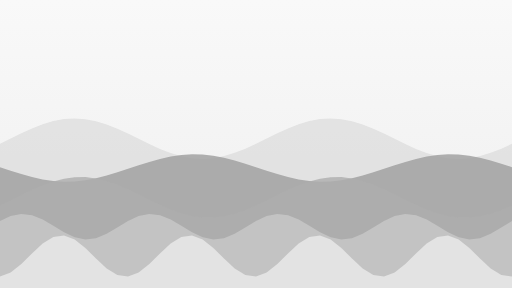
t = 0.00 s
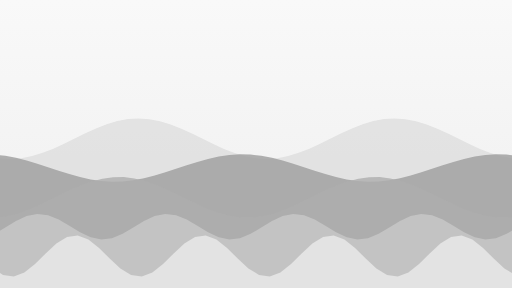
t = 6.00 s
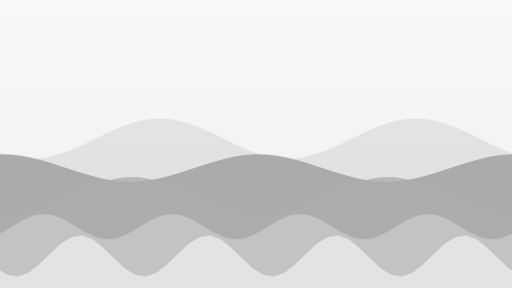
t = 8.00 s

The animated SVG that drew these frames (rendered in a browser with its animation timeline set to each time). Animation: 5 SMIL elements (animateTransform=5); frames cover the first 8.00 s, repeats indefinitely.

<svg xmlns="http://www.w3.org/2000/svg" viewBox="0 0 1920 1080" width="1920" height="1080" preserveAspectRatio="xMidYMid slice"><defs><linearGradient id="g" x1="0" y1="0" x2="0" y2="1"><stop offset="0" stop-color="#F9F9F9"/><stop offset="1" stop-color="#EEEEEE"/></linearGradient></defs><rect width="1920" height="1080" fill="url(#g)"/><path fill="#DFDFDF" fill-opacity="0.8" d="M-1920 1080V520L-1920 539L-1880 519.4L-1840 499.8L-1800 481.5L-1760 465.9L-1720 454L-1680 446.6L-1640 444.2L-1600 446.9L-1560 454.6L-1520 466.8L-1480 482.6L-1440 501L-1400 520.6L-1360 540.2L-1320 558.5L-1280 574.1L-1240 586L-1200 593.4L-1160 595.8L-1120 593.1L-1080 585.4L-1040 573.2L-1000 557.4L-960 539L-920 519.4L-880 499.8L-840 481.5L-800 465.9L-760 454L-720 446.6L-680 444.2L-640 446.9L-600 454.6L-560 466.8L-520 482.6L-480 501L-440 520.6L-400 540.2L-360 558.5L-320 574.1L-280 586L-240 593.4L-200 595.8L-160 593.1L-120 585.4L-80 573.2L-40 557.4L0 539L40 519.4L80 499.8L120 481.5L160 465.9L200 454L240 446.6L280 444.2L320 446.9L360 454.6L400 466.8L440 482.6L480 501L520 520.6L560 540.2L600 558.5L640 574.1L680 586L720 593.4L760 595.8L800 593.1L840 585.4L880 573.2L920 557.4L960 539L1000 519.4L1040 499.8L1080 481.5L1120 465.9L1160 454L1200 446.6L1240 444.2L1280 446.9L1320 454.6L1360 466.8L1400 482.6L1440 501L1480 520.6L1520 540.2L1560 558.5L1600 574.1L1640 586L1680 593.4L1720 595.8L1760 593.1L1800 585.4L1840 573.2L1880 557.4L1920 539L1960 519.4L2000 499.8L2040 481.5L2080 465.9L2120 454L2160 446.6L2200 444.2L2240 446.9L2280 454.6L2320 466.8L2360 482.6L2400 501L2440 520.6L2480 540.2L2520 558.5L2560 574.1L2600 586L2640 593.4L2680 595.8L2720 593.1L2760 585.4L2800 573.2L2840 557.4L2880 539L2920 519.4L2960 499.8L3000 481.5L3040 465.9L3080 454L3120 446.6L3160 444.2L3200 446.9L3240 454.6L3280 466.8L3320 482.6L3360 501L3400 520.6L3440 540.2L3480 558.5L3520 574.1L3560 586L3600 593.4L3640 595.8L3680 593.1L3720 585.4L3760 573.2L3800 557.4L3840 539V1080Z"><animateTransform attributeName="transform" type="translate" from="0 0" to="960 0" dur="24s" repeatCount="indefinite"/></path><path fill="#9E9E9E" fill-opacity="0.8" d="M-1920 1080V630L-1920 626.8L-1880 640.2L-1840 652.9L-1800 664.1L-1760 672.9L-1720 678.8L-1680 681.3L-1640 680.4L-1600 676.1L-1560 668.6L-1520 658.4L-1480 646.4L-1440 633.2L-1400 619.8L-1360 607.1L-1320 595.9L-1280 587.1L-1240 581.2L-1200 578.7L-1160 579.6L-1120 583.9L-1080 591.4L-1040 601.6L-1000 613.6L-960 626.8L-920 640.2L-880 652.9L-840 664.1L-800 672.9L-760 678.8L-720 681.3L-680 680.4L-640 676.1L-600 668.6L-560 658.4L-520 646.4L-480 633.2L-440 619.8L-400 607.1L-360 595.9L-320 587.1L-280 581.2L-240 578.7L-200 579.6L-160 583.9L-120 591.4L-80 601.6L-40 613.6L0 626.8L40 640.2L80 652.9L120 664.1L160 672.9L200 678.8L240 681.3L280 680.4L320 676.1L360 668.6L400 658.4L440 646.4L480 633.2L520 619.8L560 607.1L600 595.9L640 587.1L680 581.2L720 578.7L760 579.6L800 583.9L840 591.4L880 601.6L920 613.6L960 626.8L1000 640.2L1040 652.9L1080 664.1L1120 672.9L1160 678.8L1200 681.3L1240 680.4L1280 676.1L1320 668.6L1360 658.4L1400 646.4L1440 633.2L1480 619.8L1520 607.1L1560 595.9L1600 587.1L1640 581.2L1680 578.7L1720 579.6L1760 583.9L1800 591.4L1840 601.6L1880 613.6L1920 626.8L1960 640.2L2000 652.9L2040 664.1L2080 672.9L2120 678.8L2160 681.3L2200 680.4L2240 676.1L2280 668.6L2320 658.4L2360 646.4L2400 633.2L2440 619.8L2480 607.1L2520 595.9L2560 587.1L2600 581.2L2640 578.7L2680 579.6L2720 583.9L2760 591.4L2800 601.6L2840 613.6L2880 626.8L2920 640.2L2960 652.9L3000 664.1L3040 672.9L3080 678.8L3120 681.3L3160 680.4L3200 676.1L3240 668.6L3280 658.4L3320 646.4L3360 633.2L3400 619.8L3440 607.1L3480 595.9L3520 587.1L3560 581.2L3600 578.7L3640 579.6L3680 583.9L3720 591.4L3760 601.6L3800 613.6L3840 626.8V1080Z"><animateTransform attributeName="transform" type="translate" from="0 0" to="960 0" dur="32s" repeatCount="indefinite"/></path><path fill="#AEAEAE" fill-opacity="0.8" d="M-1920 1080V740L-1920 770.4L-1880 751.3L-1840 731.3L-1800 712L-1760 694.6L-1720 680.2L-1680 670L-1640 664.5L-1600 664.1L-1560 669L-1520 678.6L-1480 692.5L-1440 709.6L-1400 728.7L-1360 748.7L-1320 768L-1280 785.4L-1240 799.8L-1200 810L-1160 815.5L-1120 815.9L-1080 811L-1040 801.4L-1000 787.5L-960 770.4L-920 751.3L-880 731.3L-840 712L-800 694.6L-760 680.2L-720 670L-680 664.5L-640 664.1L-600 669L-560 678.6L-520 692.5L-480 709.6L-440 728.7L-400 748.7L-360 768L-320 785.4L-280 799.8L-240 810L-200 815.5L-160 815.9L-120 811L-80 801.4L-40 787.5L0 770.4L40 751.3L80 731.3L120 712L160 694.6L200 680.2L240 670L280 664.5L320 664.1L360 669L400 678.6L440 692.5L480 709.6L520 728.7L560 748.7L600 768L640 785.4L680 799.8L720 810L760 815.5L800 815.9L840 811L880 801.4L920 787.5L960 770.4L1000 751.3L1040 731.3L1080 712L1120 694.6L1160 680.2L1200 670L1240 664.5L1280 664.1L1320 669L1360 678.6L1400 692.5L1440 709.6L1480 728.7L1520 748.7L1560 768L1600 785.4L1640 799.8L1680 810L1720 815.5L1760 815.9L1800 811L1840 801.4L1880 787.5L1920 770.4L1960 751.3L2000 731.3L2040 712L2080 694.6L2120 680.2L2160 670L2200 664.5L2240 664.1L2280 669L2320 678.6L2360 692.5L2400 709.6L2440 728.7L2480 748.7L2520 768L2560 785.4L2600 799.8L2640 810L2680 815.5L2720 815.9L2760 811L2800 801.4L2840 787.5L2880 770.4L2920 751.3L2960 731.3L3000 712L3040 694.6L3080 680.2L3120 670L3160 664.5L3200 664.1L3240 669L3280 678.6L3320 692.5L3360 709.6L3400 728.7L3440 748.7L3480 768L3520 785.4L3560 799.8L3600 810L3640 815.5L3680 815.9L3720 811L3760 801.4L3800 787.5L3840 770.4V1080Z"><animateTransform attributeName="transform" type="translate" from="0 0" to="960 0" dur="40s" repeatCount="indefinite"/></path><path fill="#CACACA" fill-opacity="0.8" d="M-960 1080V850L-960 829.1L-920 810.3L-880 802.1L-840 806.8L-800 823L-760 846.5L-720 870.9L-680 889.7L-640 897.9L-600 893.2L-560 877L-520 853.5L-480 829.1L-440 810.3L-400 802.1L-360 806.8L-320 823L-280 846.5L-240 870.9L-200 889.7L-160 897.9L-120 893.2L-80 877L-40 853.5L0 829.1L40 810.3L80 802.1L120 806.8L160 823L200 846.5L240 870.9L280 889.7L320 897.9L360 893.2L400 877L440 853.5L480 829.1L520 810.3L560 802.1L600 806.8L640 823L680 846.5L720 870.9L760 889.7L800 897.9L840 893.2L880 877L920 853.5L960 829.1L1000 810.3L1040 802.1L1080 806.8L1120 823L1160 846.5L1200 870.9L1240 889.7L1280 897.9L1320 893.2L1360 877L1400 853.5L1440 829.1L1480 810.3L1520 802.1L1560 806.8L1600 823L1640 846.5L1680 870.9L1720 889.7L1760 897.9L1800 893.2L1840 877L1880 853.5L1920 829.1L1960 810.3L2000 802.1L2040 806.8L2080 823L2120 846.5L2160 870.9L2200 889.7L2240 897.9L2280 893.2L2320 877L2360 853.5L2400 829.1L2440 810.3L2480 802.1L2520 806.8L2560 823L2600 846.5L2640 870.9L2680 889.7L2720 897.9L2760 893.2L2800 877L2840 853.5L2880 829.1V1080Z"><animateTransform attributeName="transform" type="translate" from="0 0" to="480 0" dur="48s" repeatCount="indefinite"/></path><path fill="#EBEBEB" fill-opacity="0.8" d="M-960 1080V960L-960 1036.6L-920 1021.6L-880 990.1L-840 950.5L-800 913.5L-760 888.9L-720 883.4L-680 898.4L-640 929.9L-600 969.5L-560 1006.5L-520 1031.1L-480 1036.6L-440 1021.6L-400 990.1L-360 950.5L-320 913.5L-280 888.9L-240 883.4L-200 898.4L-160 929.9L-120 969.5L-80 1006.5L-40 1031.1L0 1036.6L40 1021.6L80 990.1L120 950.5L160 913.5L200 888.9L240 883.4L280 898.4L320 929.9L360 969.5L400 1006.5L440 1031.1L480 1036.6L520 1021.6L560 990.1L600 950.5L640 913.5L680 888.9L720 883.4L760 898.4L800 929.9L840 969.5L880 1006.5L920 1031.1L960 1036.6L1000 1021.6L1040 990.1L1080 950.5L1120 913.5L1160 888.9L1200 883.4L1240 898.4L1280 929.9L1320 969.5L1360 1006.5L1400 1031.1L1440 1036.6L1480 1021.6L1520 990.1L1560 950.5L1600 913.5L1640 888.9L1680 883.4L1720 898.4L1760 929.9L1800 969.5L1840 1006.5L1880 1031.1L1920 1036.6L1960 1021.6L2000 990.1L2040 950.5L2080 913.5L2120 888.9L2160 883.4L2200 898.4L2240 929.9L2280 969.5L2320 1006.5L2360 1031.1L2400 1036.6L2440 1021.6L2480 990.1L2520 950.5L2560 913.5L2600 888.9L2640 883.4L2680 898.4L2720 929.9L2760 969.5L2800 1006.5L2840 1031.1L2880 1036.6V1080Z"><animateTransform attributeName="transform" type="translate" from="0 0" to="480 0" dur="56s" repeatCount="indefinite"/></path></svg>
